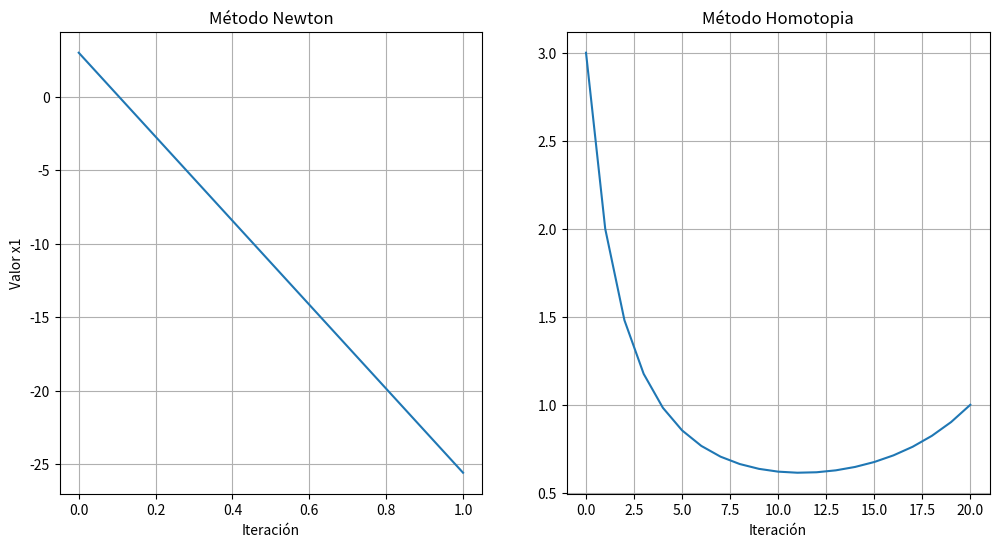
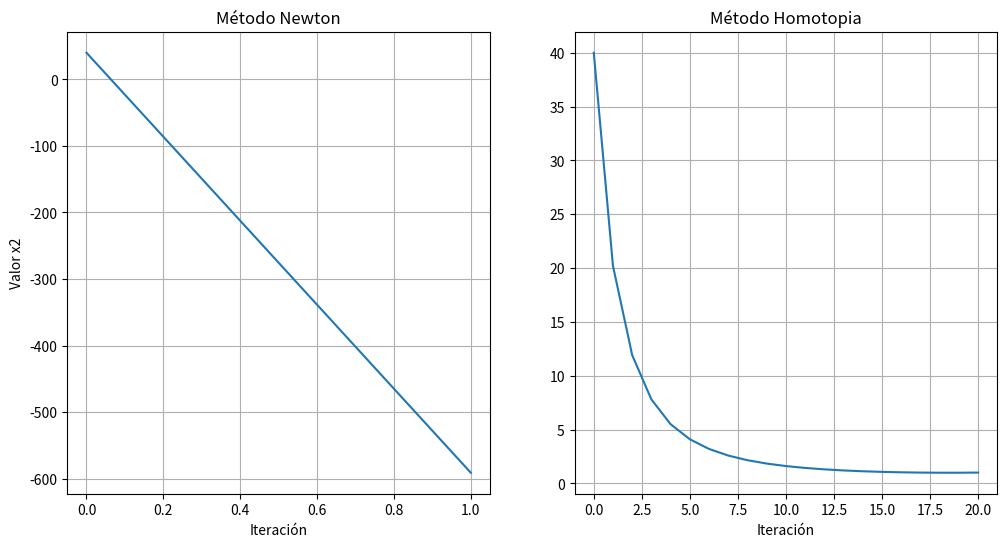

Write the Python code that produced these figures, in order.
import numpy as np
from scipy.spatial import Delaunay
import matplotlib.pyplot as plt
from mpl_toolkits.mplot3d import Axes3D
from matplotlib import animation
import warnings 
warnings.filterwarnings("ignore", category=RuntimeWarning) 

"""
points = np.array([[0, 0], [0, 1],[2,0], [1, 0],[2,1], [1, 1]])
tri = Delaunay(points)

print(points[tri.simplices])
plt.figure()
plt.triplot(points[:,0], points[:,1], tri.simplices)
plt.plot(points[:,0], points[:,1], 'o')
plt.show()
"""
"""
def F(x):
    x1,x2=x
    return np.array([x1**(2)+x2**(2)-10,
                    x1-3*x2+10])
def Fprime(x):
    x1, x2 = x
    Fprime = np.zeros((2, len(x)))
    Fprime[0][0] = 2*x1
    Fprime[0][1] =  2*x2
    Fprime[1][0] =  1
    Fprime[1][1] = -3
    return Fprime
"""
"""
def F(x):
    x1,x2 = x
    return np.array([3*x1-x2+2,
                    2*x1**2-x2])
def Fprime(x):
    x1, x2 = x
    Fprime = np.zeros((2, len(x)))
    Fprime[0][0] = 3
    Fprime[0][1] =  -1
    Fprime[1][0] =  4*x1
    Fprime[1][1] = -1
    return Fprime
"""

def F(x):
    x1, x2 = x
    return np.array([1/2 * x2**(1/3) / x1**(1/2) - 1/2,
                     1/3 * x1**(1/2) / x2**(2/3) - 1/3])
def Fprime(x):
    x1, x2 = x
    Fprime = np.zeros((2, len(x)))
    Fprime[0][0] = -1/4 * x2**( 1/3) * x1**(-3/2)
    Fprime[0][1] =  1/6 * x1**(-1/2) * x2**(-2/3)
    Fprime[1][0] =  1/6 * x2**(-2/3) * x1**(-1/2)
    Fprime[1][1] = -2/9 * x1**( 1/2) * x2**(-5/3)
    return Fprime

def H(x, lambd, x0):
    return F(x) - (1 - lambd) * F(x0)

def derH(x):
    return Fprime(x)

def predict(lambd, lambd_prev, x0, x_init):
    delta_lambd = lambd - lambd_prev
    J = derH(x0)
    H1 = H(x0, lambd, x_init)
    H0 = H(x0, lambd_prev, x_init)
    xdot = -np.dot(np.linalg.inv(J), (H1 - H0) / delta_lambd)
    return delta_lambd, xdot

def correct(x1, lambd, x_init, tol, max_iter):
    H1 = H(x1, lambd, x_init)
    i = 0
    while np.linalg.norm(H1) > tol and i < max_iter:
        H1 = H(x1, lambd, x_init)
        J1 = derH(x1)
        d = -np.dot(np.linalg.inv(J1), H1)
        x1 = x1 + d
        i += 1
    return i, x1

def HomotopyMethod(x_ini, lambd_step=0.05, tol=1e-5, max_iter=1000):
    delta_lambd = lambd_step
    x0 = x_ini
    lambd_prev = 0
    lambd = lambd_prev
    resultado = {'lambda':[lambd], 'x':[x0]}
    print('Condicion inicial:  \u03BB = {:.2f}, x = {} \n'.format(lambd, x0))
    k = 0
    while abs(lambd - 1) > np.finfo(float).eps:
        lambd = min(lambd_prev + delta_lambd, 1)
        delta_lambd, xdot = predict(lambd, lambd_prev, x0, x_init)
        x1 = x0 + delta_lambd * xdot
        i, x1 = correct(x1, lambd, x_init, tol, max_iter)
        if i == max_iter:
            delta_lambd /= 2
        else:
            delta_lambd = lambd_step
            x0 = x1
            lambd_prev = lambd
            k += 1
            resultado['x'].append(x1)
            resultado['lambda'].append(lambd)
            print('Iteracion: {} \t \u03BB= {:.2f} \t x = {}'.format(k, lambd, x1))#Print del paso a paso
        if np.isnan(np.sum(x1)):
            print('Solucion no encontrada. Ingrese otro valor inicial  x.')
            return None
    if not np.isnan(np.sum(x1)):
        print('Solucion: x =', x1)
    return resultado
def Newton_extendido(x,max_iterations):
    tol = 1*10**(-5)
    cont=0
    array_sol = [x]
    while 1:
        cont+=1
        F_v= F(x)
        DF_v= Fprime(x)
        new_x = x - np.dot(np.linalg.inv(DF_v),F_v)
        if F(new_x)[0] <= tol and F(new_x)[1] <= tol or cont >= max_iterations:
            break
        array_sol.append(new_x)
        x = new_x
    return new_x, np.array(array_sol)


x_init = np.array([3,40])
new_sol,new_sol_array = Newton_extendido(x_init, 10000)
homotopy = HomotopyMethod(x_init)

res_x1 = []
res_x2 = []
for i in range(len(homotopy["x"])):
    result = homotopy["x"][i]
    res_x1.append(result[0])
    res_x2.append(result[1])
#Grafica de mi x_1
plt.figure(figsize=(12,6))
plt.subplot(121)
plt.plot(new_sol_array[:,0])
plt.title("Método Newton")
plt.xlabel("Iteración")
plt.ylabel("Valor x1")
plt.grid(1)
plt.subplot(122)
plt.plot(res_x1)
plt.grid(1)
plt.title("Método Homotopia")
plt.xlabel("Iteración")
plt.show()

#Grafica de mi x2
plt.figure(figsize=(12,6))
plt.subplot(121)
plt.plot(new_sol_array[:,1])
plt.title("Método Newton")
plt.xlabel("Iteración")
plt.ylabel("Valor x2")
plt.grid(1)
plt.subplot(122)
plt.plot(res_x2)
plt.grid(1)
plt.title("Método Homotopia")
plt.xlabel("Iteración")
plt.show()
